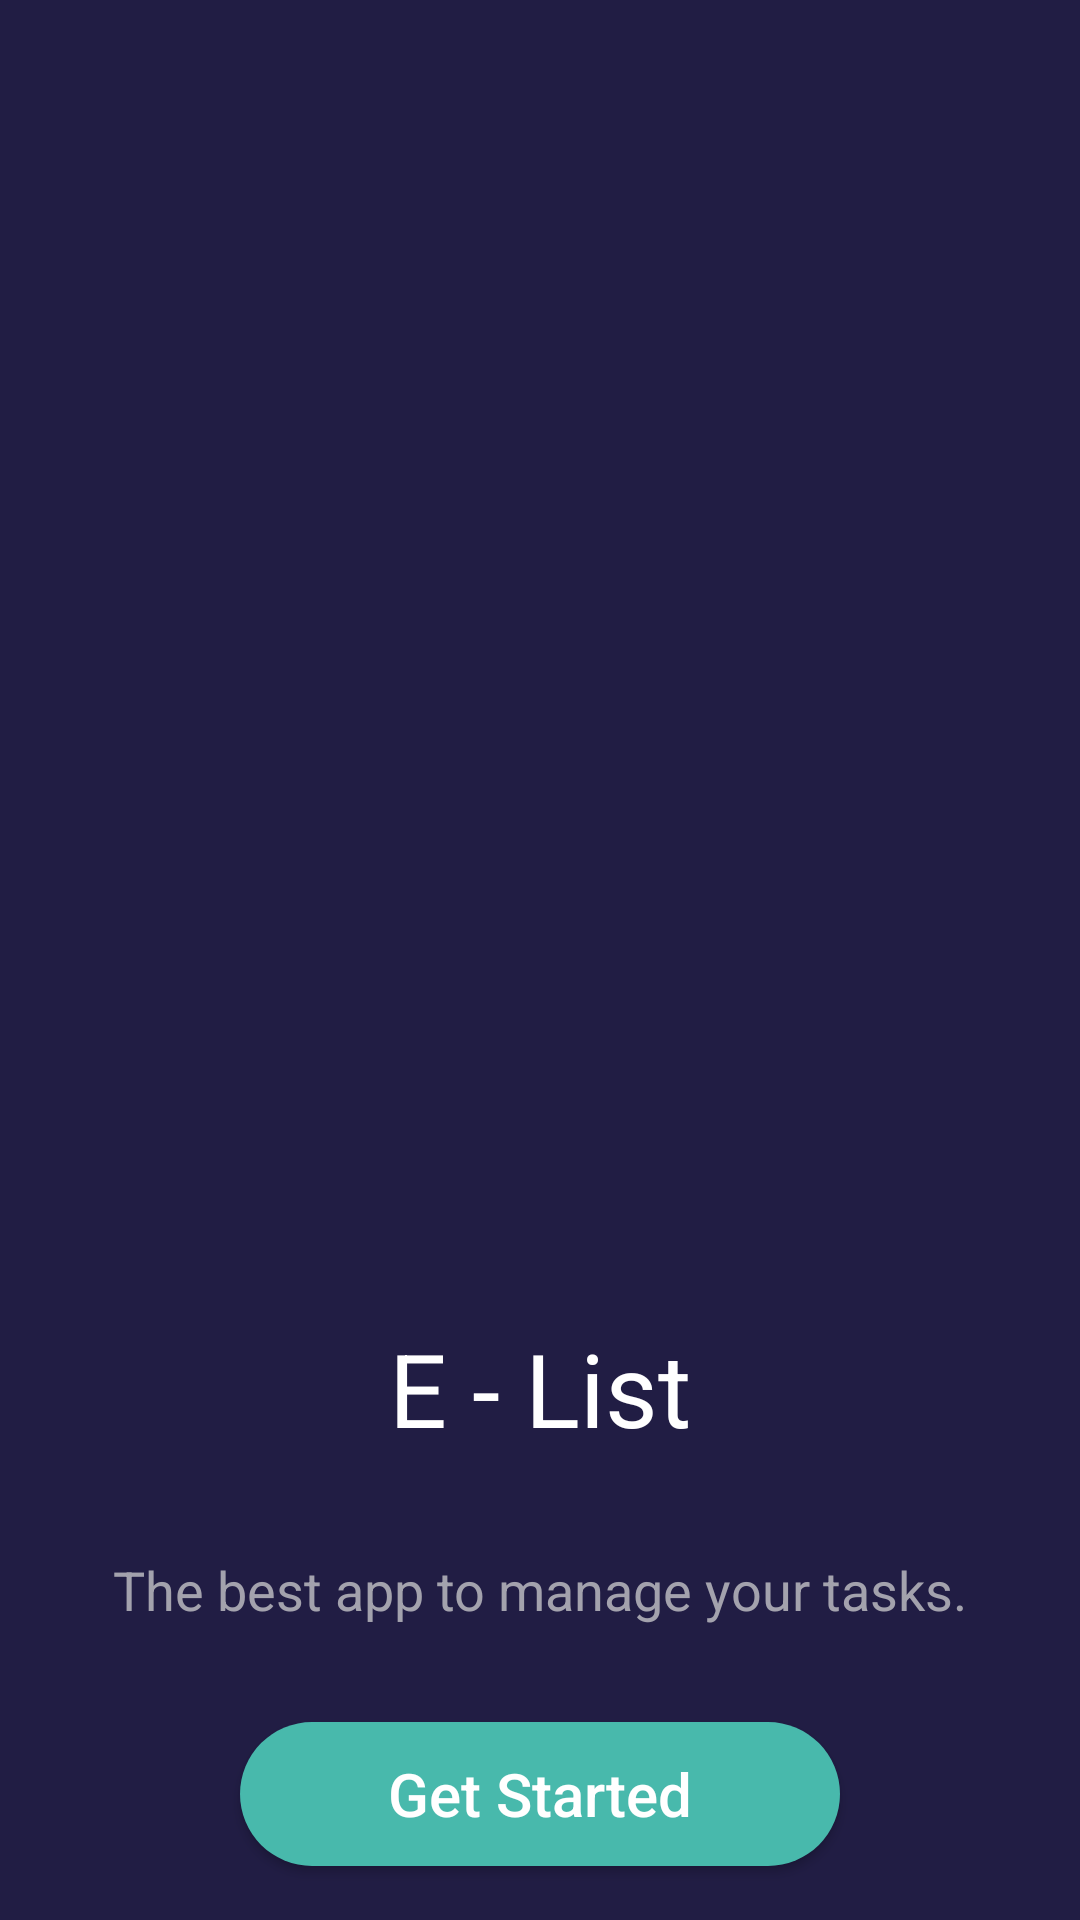

Android layout source for this screen:
<!-- AndroidManifest.xml: application theme AppTheme -->
<!-- res/layout/activity_main.xml -->
<androidx.constraintlayout.widget.ConstraintLayout xmlns:android="http://schemas.android.com/apk/res/android"
    xmlns:app="http://schemas.android.com/apk/res-auto"
    xmlns:tools="http://schemas.android.com/tools"
    android:id="@+id/gridLayout2"
    android:layout_width="match_parent"
    android:layout_height="match_parent"
    android:background="#211D44"
    tools:context=".MainActivity">

    <ImageView
        android:id="@+id/ivWelcome"
        android:layout_width="match_parent"
        android:layout_height="440dp"
        android:scaleType="centerCrop"
        android:src="@drawable/icget"
        app:layout_constraintEnd_toEndOf="parent"
        app:layout_constraintHorizontal_bias="0.0"
        app:layout_constraintStart_toStartOf="parent"
        app:layout_constraintTop_toTopOf="parent" />

    <TextView
        android:id="@+id/tvNameOfApp"
        android:layout_width="wrap_content"
        android:layout_height="wrap_content"
        android:text="@string/name"
        android:textAlignment="center"
        android:textColor="#FFF"
        android:textAppearance="@style/TextAppearance.AppCompat.Display1"
        app:layout_constraintEnd_toEndOf="parent"
        app:layout_constraintStart_toStartOf="parent"
        app:layout_constraintTop_toBottomOf="@+id/ivWelcome"/>

    <TextView
        android:id="@+id/tvAppDesc"
        android:layout_width="wrap_content"
        android:layout_height="wrap_content"
        android:layout_marginStart="8dp"
        android:layout_marginEnd="8dp"
        android:lineSpacingExtra="8dp"
        android:text="@string/app_desc"
        android:textAppearance="@style/TextAppearance.AppCompat.Medium"
        android:textAlignment="center"
        android:textColor="#A3A2AD"
        app:layout_constraintBottom_toTopOf="@+id/btnGet"
        app:layout_constraintEnd_toEndOf="parent"
        app:layout_constraintStart_toStartOf="parent"
        app:layout_constraintTop_toBottomOf="@+id/tvNameOfApp" />

    <Button
        android:id="@+id/btnGet"
        android:layout_width="200dp"
        android:layout_height="wrap_content"
        android:layout_marginBottom="18dp"
        android:background="@drawable/bgbtngreen"
        android:onClick="goToCardClass"
        android:text="@string/btnText"
        android:textAllCaps="false"
        android:textColor="#FFF"
        android:textSize="20sp"
        app:layout_constraintBottom_toBottomOf="parent"
        app:layout_constraintEnd_toEndOf="parent"
        app:layout_constraintStart_toStartOf="parent"  />
</androidx.constraintlayout.widget.ConstraintLayout>
<!-- resources referenced by this layout -->
<resources>
  <!-- drawable bgbtngreen (drawable) -->
  <?xml version="1.0" encoding="utf-8"?>
  <shape xmlns:android="http://schemas.android.com/apk/res/android">
  
      <solid
      android:color="#48B9AC"
      />
  
      <corners
          android:radius="200dp"
          />
  </shape>
  <string name="app_desc">The best app to manage your tasks.</string>
  <string name="btnText">Get Started </string>
  <string name="name">E - List</string>
  <style name="AppTheme" parent="Theme.AppCompat.Light.NoActionBar">
          
          <item name="colorPrimary">@color/colorPrimary</item>
          <item name="colorPrimaryDark">@color/colorPrimaryDark</item>
          <item name="colorAccent">@color/colorAccent</item>
      </style>
  <color name="colorPrimary">#006494</color>
  <color name="colorPrimaryDark">	#3498DB</color>
  <color name="colorAccent">#E7EFF6</color>
</resources>
